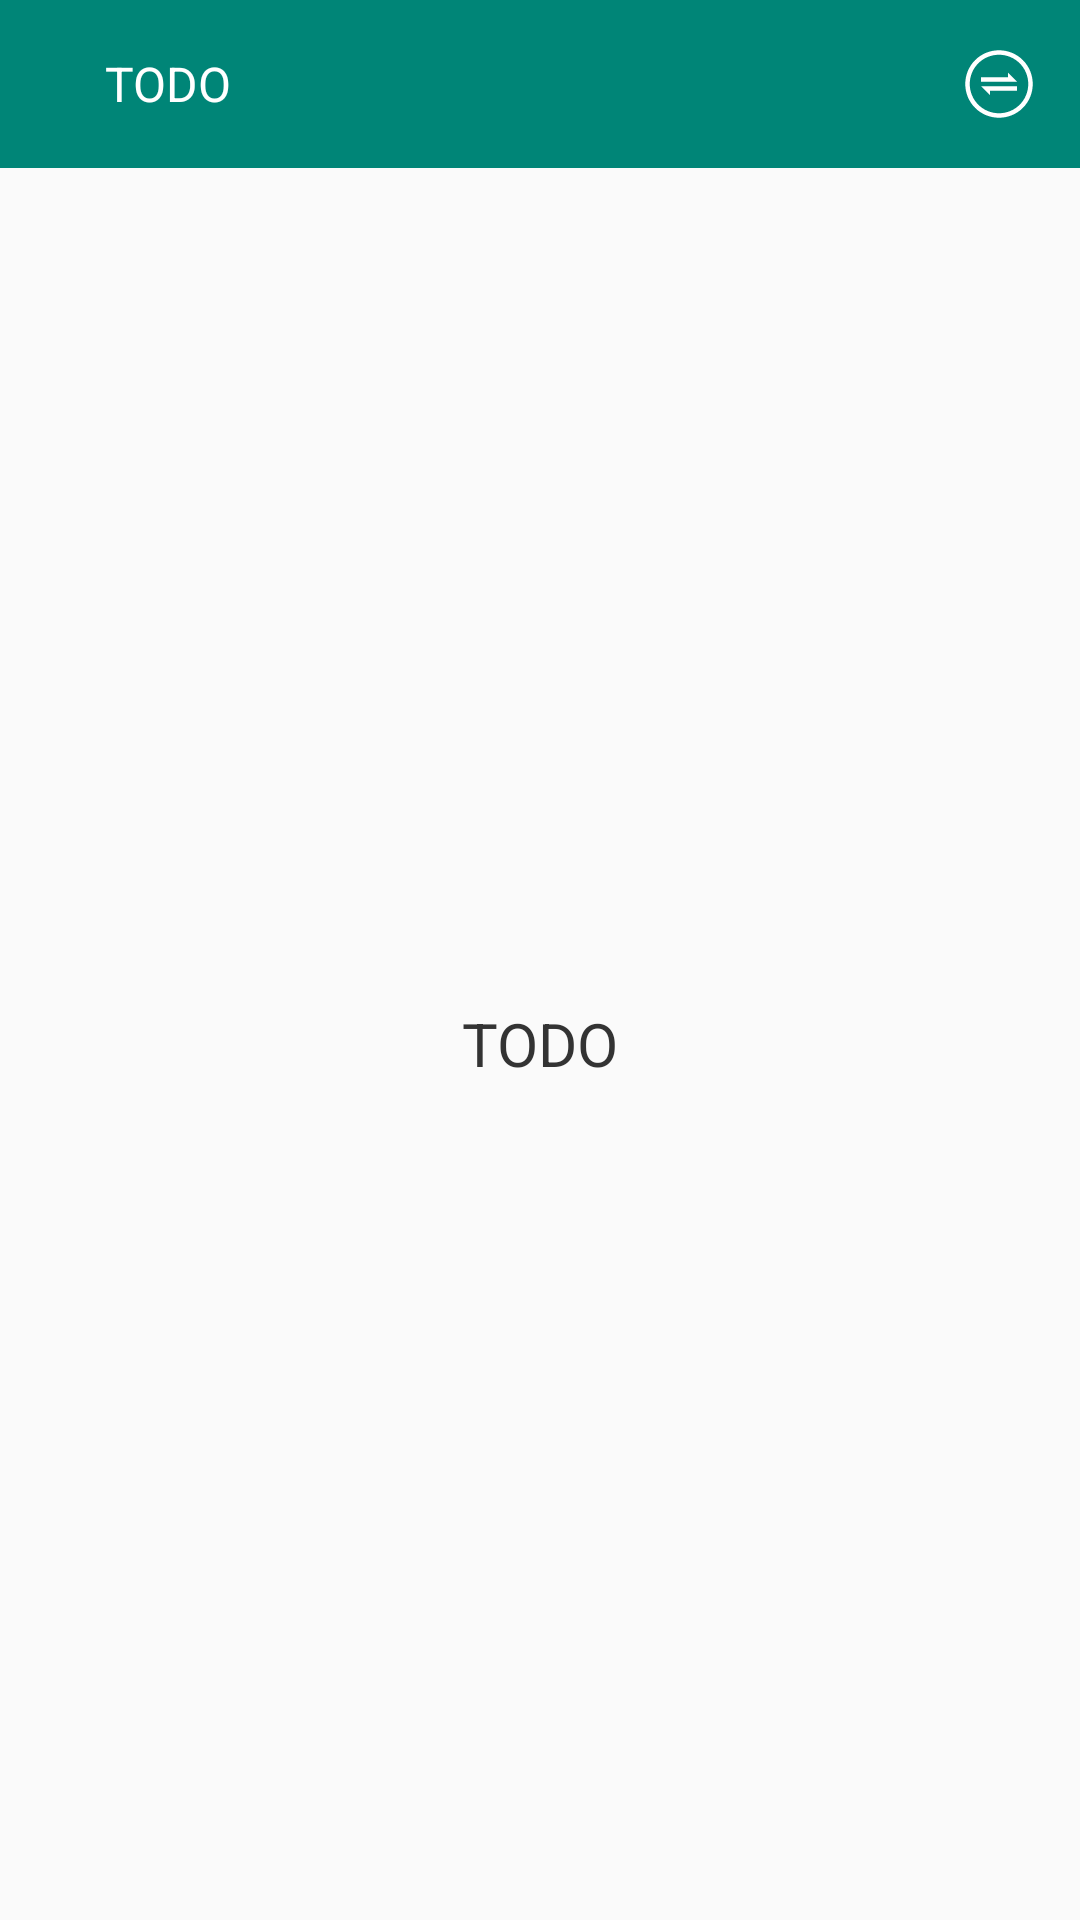

Android layout source for this screen:
<!-- AndroidManifest.xml: application theme AppTheme -->
<!-- res/layout/activity_my_todo.xml -->
<?xml version="1.0" encoding="utf-8"?>
<LinearLayout xmlns:android="http://schemas.android.com/apk/res/android"
    xmlns:tools="http://schemas.android.com/tools"
    android:layout_width="match_parent"
    android:layout_height="match_parent"
    android:orientation="vertical"
    tools:context=".ui.me.MyTODOActivity">

    <LinearLayout
        android:layout_width="match_parent"
        android:layout_height="56dp"
        android:background="@color/colorPrimary"
        android:orientation="horizontal"
        tools:ignore="UselessParent">

        <ImageView
            android:id="@+id/goBack"
            android:layout_width="wrap_content"
            android:layout_height="wrap_content"
            android:layout_gravity="center"
            android:layout_marginLeft="15dp"
            android:layout_marginRight="10dp"
            android:background="@drawable/ic_go_back"
            tools:ignore="ContentDescription,RtlHardcoded" />

        <TextView
            android:id="@+id/title"
            android:layout_width="0dp"
            android:layout_weight="1"
            android:layout_height="wrap_content"
            android:layout_gravity="center"
            android:ellipsize="end"
            android:padding="10dp"
            android:singleLine="true"
            android:text="TODO"
            android:textColor="@color/color01"
            android:textSize="16sp"
            tools:ignore="HardcodedText,RtlHardcoded" />

        <ImageView
            android:id="@+id/exchange"
            android:layout_width="wrap_content"
            android:layout_height="wrap_content"
            android:layout_gravity="center"
            android:layout_marginLeft="15dp"
            android:layout_marginRight="15dp"
            android:background="@drawable/ic_exchange"
            tools:ignore="ContentDescription,RtlHardcoded" />

    </LinearLayout>

    <LinearLayout
        android:layout_width="match_parent"
        android:layout_height="match_parent"
        android:orientation="vertical"
        tools:ignore="UselessLeaf">

        <TextView
            android:layout_width="match_parent"
            android:layout_height="match_parent"
            android:gravity="center"
            android:text="TODO"
            android:textColor="@color/color05"
            android:textSize="20sp"
            tools:ignore="HardcodedText" />

    </LinearLayout>

</LinearLayout>
<!-- resources referenced by this layout -->
<resources>
  <color name="color01">#ffffff</color>
  <color name="color05">#333333</color>
  <color name="colorPrimary">#008577</color>
  <!-- drawable ic_exchange (drawable-v24) -->
  <vector xmlns:android="http://schemas.android.com/apk/res/android"
      android:width="24dp"
      android:height="24dp"
      android:viewportWidth="1024"
      android:viewportHeight="1024">
      <path
          android:fillColor="#ffffff"
          android:pathData="M512,32C246.4,32 32,246.4 32,512s214.4,480 480,480 480,-214.4 480,-480S777.6,32 512,32zM512,928C281.6,928 96,742.4 96,512S281.6,96 512,96s416,185.6 416,416 -185.6,416 -416,416z" />
      <path
          android:fillColor="#ffffff"
          android:pathData="M640,416H256v64h512l-128,-128zM384,672v-64h384v-64H256z" />
  </vector>
  <style name="AppTheme" parent="Theme.AppCompat.Light.DarkActionBar">
          
          <item name="colorPrimary">@color/colorPrimary</item>
          <item name="colorPrimaryDark">@color/colorPrimary</item>
          <item name="colorAccent">@color/colorPrimary</item>
  
          
      </style>
</resources>
